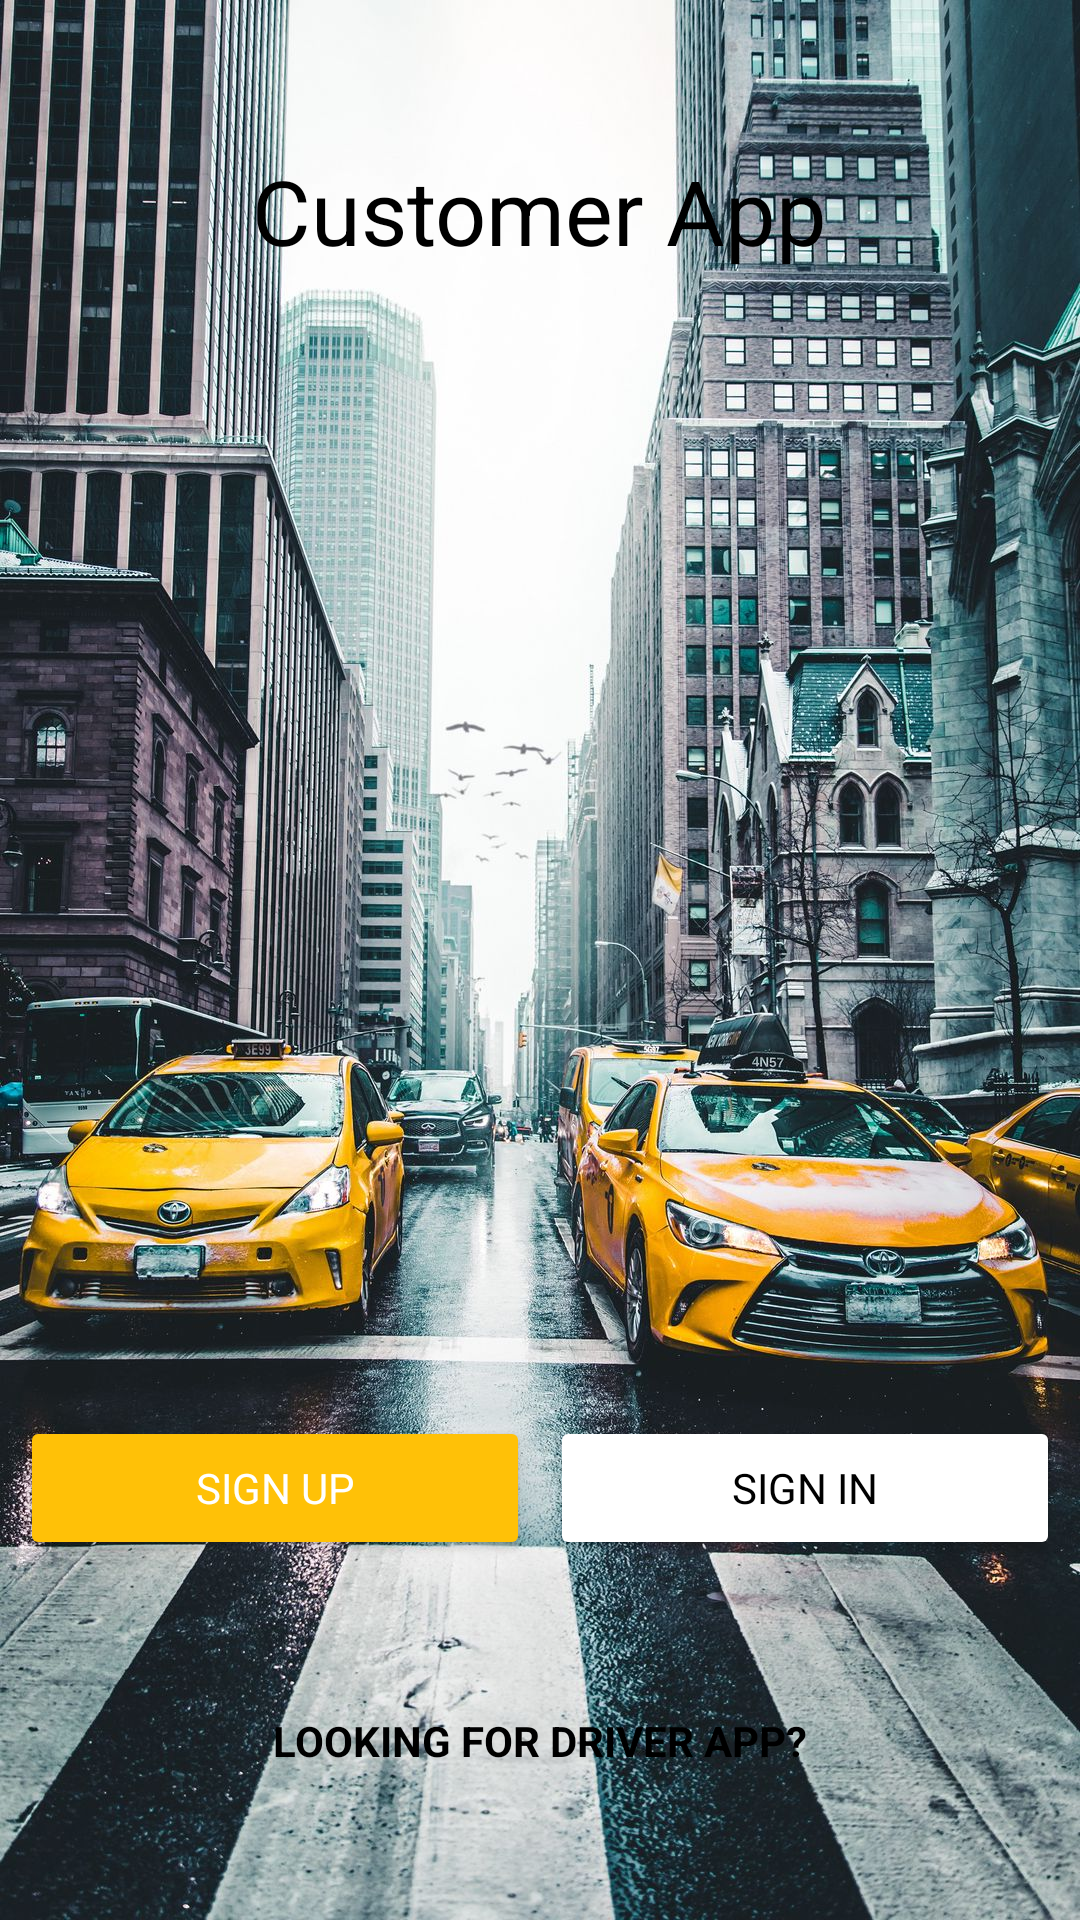

This screen was rendered from an Android layout file. Write that file and the resources it references.
<!-- AndroidManifest.xml: application theme Theme.TaxiAppKotlin -->
<!-- res/layout/activity_customer_register.xml -->
<?xml version="1.0" encoding="utf-8"?>
<androidx.constraintlayout.widget.ConstraintLayout xmlns:android="http://schemas.android.com/apk/res/android"
	xmlns:app="http://schemas.android.com/apk/res-auto"
	xmlns:tools="http://schemas.android.com/tools"
	android:layout_width="match_parent"
	android:layout_height="match_parent"
	android:id="@+id/customer_register_layout"
	android:background="@drawable/customer"
	tools:context=".customer.CustomerRegisterActivity">

	<TextView
		android:id="@+id/textView"
		android:layout_width="wrap_content"
		android:layout_height="wrap_content"
		android:layout_marginTop="50dp"
		android:text="@string/customer_app"
		android:textColor="@android:color/black"
		android:textSize="30sp"
		app:layout_constraintEnd_toEndOf="parent"
		app:layout_constraintHorizontal_bias="0.5"
		app:layout_constraintStart_toStartOf="parent"
		app:layout_constraintTop_toTopOf="parent" />

	<Button
		android:id="@+id/signUp"
		android:layout_width="170dp"
		android:layout_height="wrap_content"
		android:layout_marginBottom="120dp"
		android:backgroundTint="@color/customer"
		android:text="@string/sign_up"
		android:textColor="@android:color/white"
		app:layout_constraintBottom_toBottomOf="parent"
		app:layout_constraintEnd_toStartOf="@+id/signIn"
		app:layout_constraintHorizontal_bias="0.5"
		app:layout_constraintStart_toStartOf="parent" />

	<Button
		android:id="@+id/signIn"
		android:layout_width="170dp"
		android:layout_height="wrap_content"
		android:text="@string/sign_in"
		android:backgroundTint="@android:color/white"
		android:textColor="@color/black"
		app:layout_constraintBottom_toBottomOf="@+id/signUp"
		app:layout_constraintEnd_toEndOf="parent"
		app:layout_constraintHorizontal_bias="0.5"
		app:layout_constraintStart_toEndOf="@+id/signUp"
		app:layout_constraintTop_toTopOf="@+id/signUp"
		app:layout_constraintVertical_bias="0.0" />

	<TextView
		android:id="@+id/driver_app_link"
		android:layout_width="wrap_content"
		android:layout_height="wrap_content"
		android:text="@string/looking_for_driver_app"
		app:layout_constraintBottom_toBottomOf="parent"
		android:textColor="@android:color/black"
		android:textSize="14sp"
		android:textStyle="bold"
		android:textAllCaps="true"
		app:layout_constraintEnd_toEndOf="parent"
		app:layout_constraintHorizontal_bias="0.5"
		app:layout_constraintStart_toStartOf="parent"
		app:layout_constraintTop_toBottomOf="@+id/signUp" />

</androidx.constraintlayout.widget.ConstraintLayout>
<!-- resources referenced by this layout -->
<resources>
  <color name="black">#FF000000</color>
  <color name="customer">#FFC107</color>
  <!-- drawable customer: jpg bitmap (drawable-v24, 487432 bytes) -->
  <string name="customer_app">Customer App</string>
  <string name="looking_for_driver_app">looking for driver app?</string>
  <string name="sign_in">SIGN IN</string>
  <string name="sign_up">SIGN UP</string>
  <style name="Theme.TaxiAppKotlin" parent="Theme.MaterialComponents.DayNight.NoActionBar">
  		
  		<item name="colorPrimary">@color/purple_500</item>
  		<item name="colorPrimaryVariant">@color/purple_700</item>
  		<item name="colorOnPrimary">@android:color/white</item>
  		
  		<item name="colorSecondary">@color/teal_200</item>
  		<item name="colorSecondaryVariant">@color/teal_700</item>
  		<item name="colorOnSecondary">@color/black</item>
  		
  		<item name="android:statusBarColor" tools:targetApi="l">@android:color/black</item>
  		<item name="fontFamily">@font/arkhip_font</item>
  		
  	</style>
  <color name="purple_500">#FF6200EE</color>
  <color name="purple_700">#FF3700B3</color>
  <color name="teal_200">#FF03DAC5</color>
  <color name="teal_700">#FF018786</color>
</resources>
